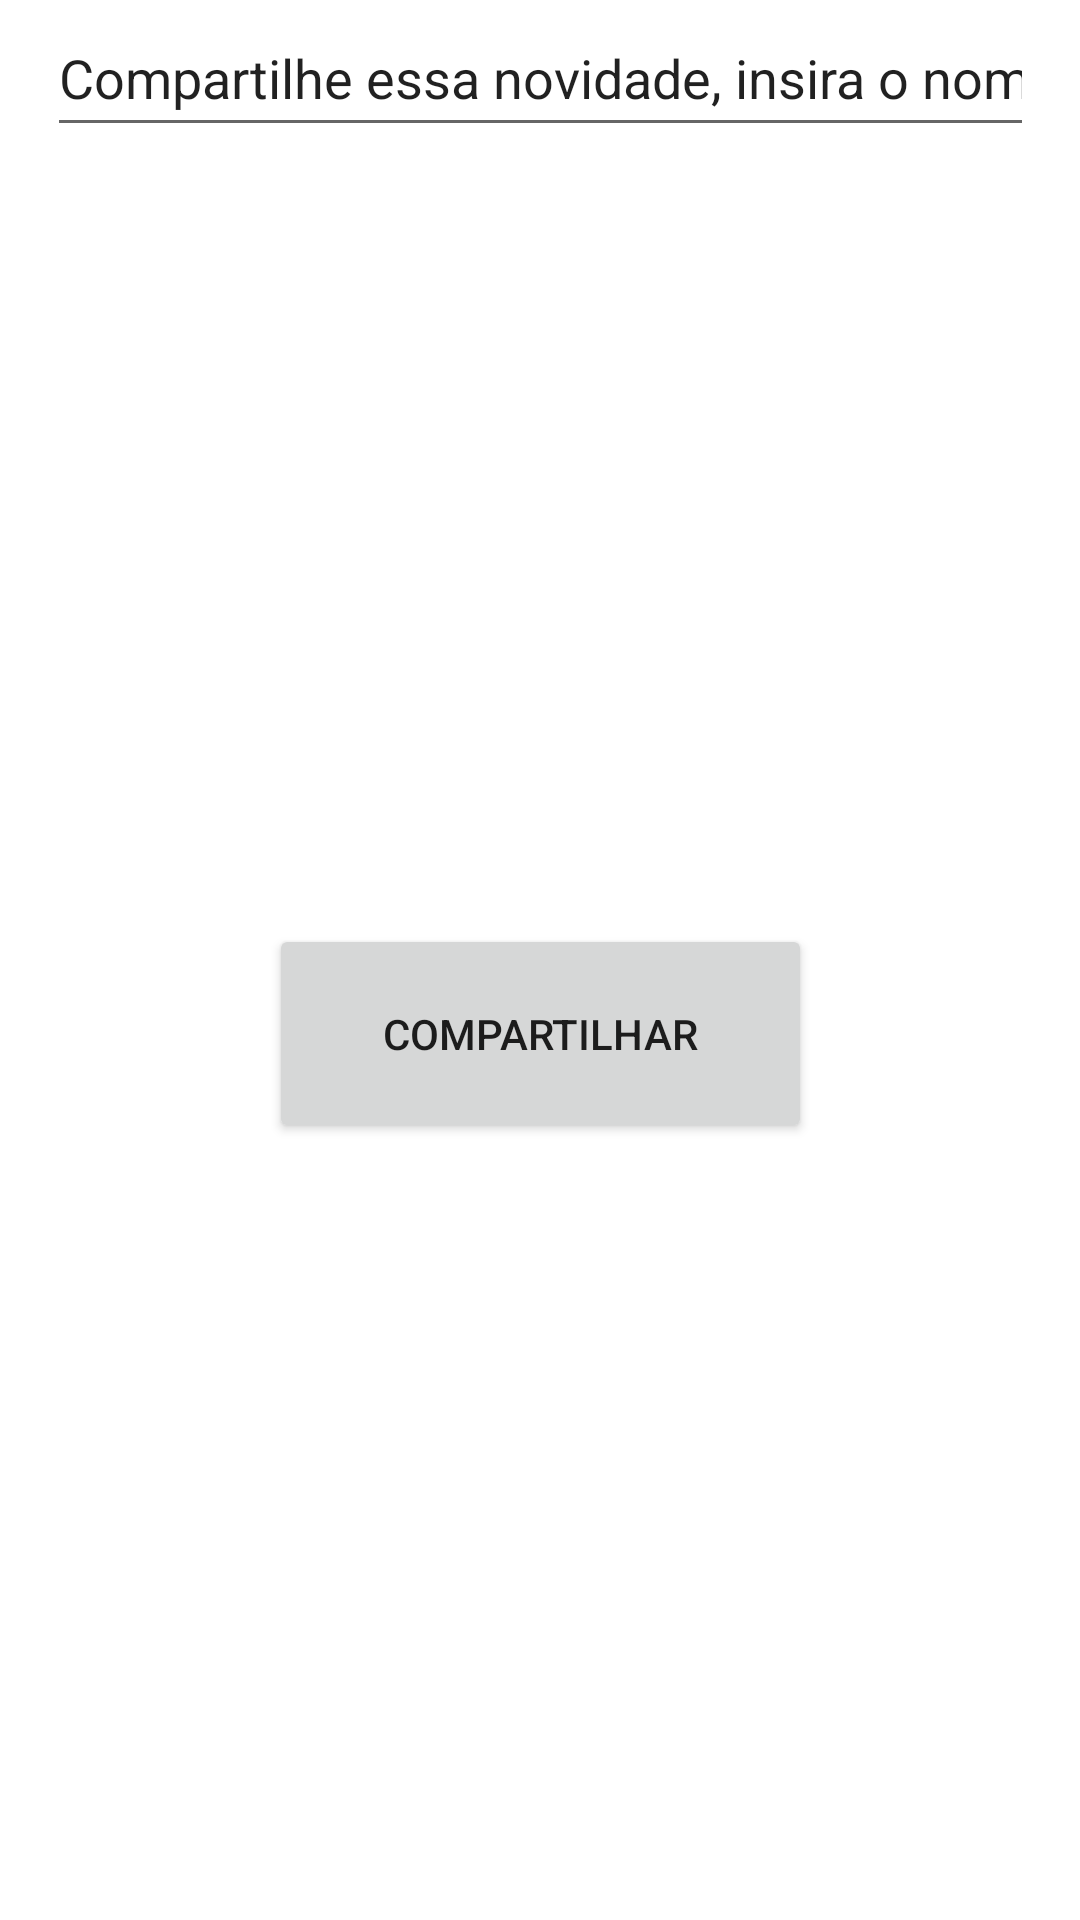

Reconstruct the res/layout file that produces this screen, plus the resources it refers to.
<!-- AndroidManifest.xml: application theme Theme.TarefaP1 -->
<!-- res/layout/activity_enviar.xml -->
<?xml version="1.0" encoding="utf-8"?>
<androidx.constraintlayout.widget.ConstraintLayout xmlns:android="http://schemas.android.com/apk/res/android"
    xmlns:app="http://schemas.android.com/apk/res-auto"
    xmlns:tools="http://schemas.android.com/tools"
    android:layout_width="match_parent"
    android:layout_height="match_parent"
    tools:context=".Enviar">

    <TextView
        android:id="@+id/resultado"
        android:layout_width="276dp"
        android:layout_height="46dp"
        app:layout_constraintBottom_toTopOf="@+id/compartilharNome"
        app:layout_constraintEnd_toEndOf="parent"
        app:layout_constraintStart_toStartOf="parent"
        app:layout_constraintTop_toTopOf="parent" />

    <Button
        android:id="@+id/btcompartilhar"
        android:layout_width="181dp"
        android:layout_height="73dp"
        android:text="Compartilhar"
        app:layout_constraintBottom_toBottomOf="parent"
        app:layout_constraintEnd_toEndOf="parent"
        app:layout_constraintStart_toStartOf="parent"
        app:layout_constraintTop_toBottomOf="@+id/compartilharNome" />

    <EditText
        android:id="@+id/compartilharNome"
        android:layout_width="329dp"
        android:layout_height="49dp"
        android:ems="10"
        android:inputType="textPersonName"
        android:text="Compartilhe essa novidade, insira o nome da pessoa"
        app:layout_constraintEnd_toEndOf="parent"
        app:layout_constraintStart_toStartOf="parent"
        tools:layout_editor_absoluteY="187dp" />
</androidx.constraintlayout.widget.ConstraintLayout>
<!-- resources referenced by this layout -->
<resources>
  <style name="Theme.TarefaP1" parent="Theme.MaterialComponents.DayNight.DarkActionBar">
          
          <item name="colorPrimary">@color/purple_500</item>
          <item name="colorPrimaryVariant">@color/purple_700</item>
          <item name="colorOnPrimary">@color/white</item>
          
          <item name="colorSecondary">@color/teal_200</item>
          <item name="colorSecondaryVariant">@color/teal_700</item>
          <item name="colorOnSecondary">@color/black</item>
          
          <item name="android:statusBarColor" tools:targetApi="l">?attr/colorPrimaryVariant</item>
          
      </style>
  <!-- not gathered from this repository: default colours our renderer supplied (Android Studio template values) -->
  <color name="purple_500">#FF6200EE</color>
  <color name="purple_700">#FF3700B3</color>
  <color name="teal_200">#FF03DAC5</color>
  <color name="teal_700">#FF018786</color>
  <color name="black">#FF000000</color>
  <color name="white">#FFFFFFFF</color>
</resources>
